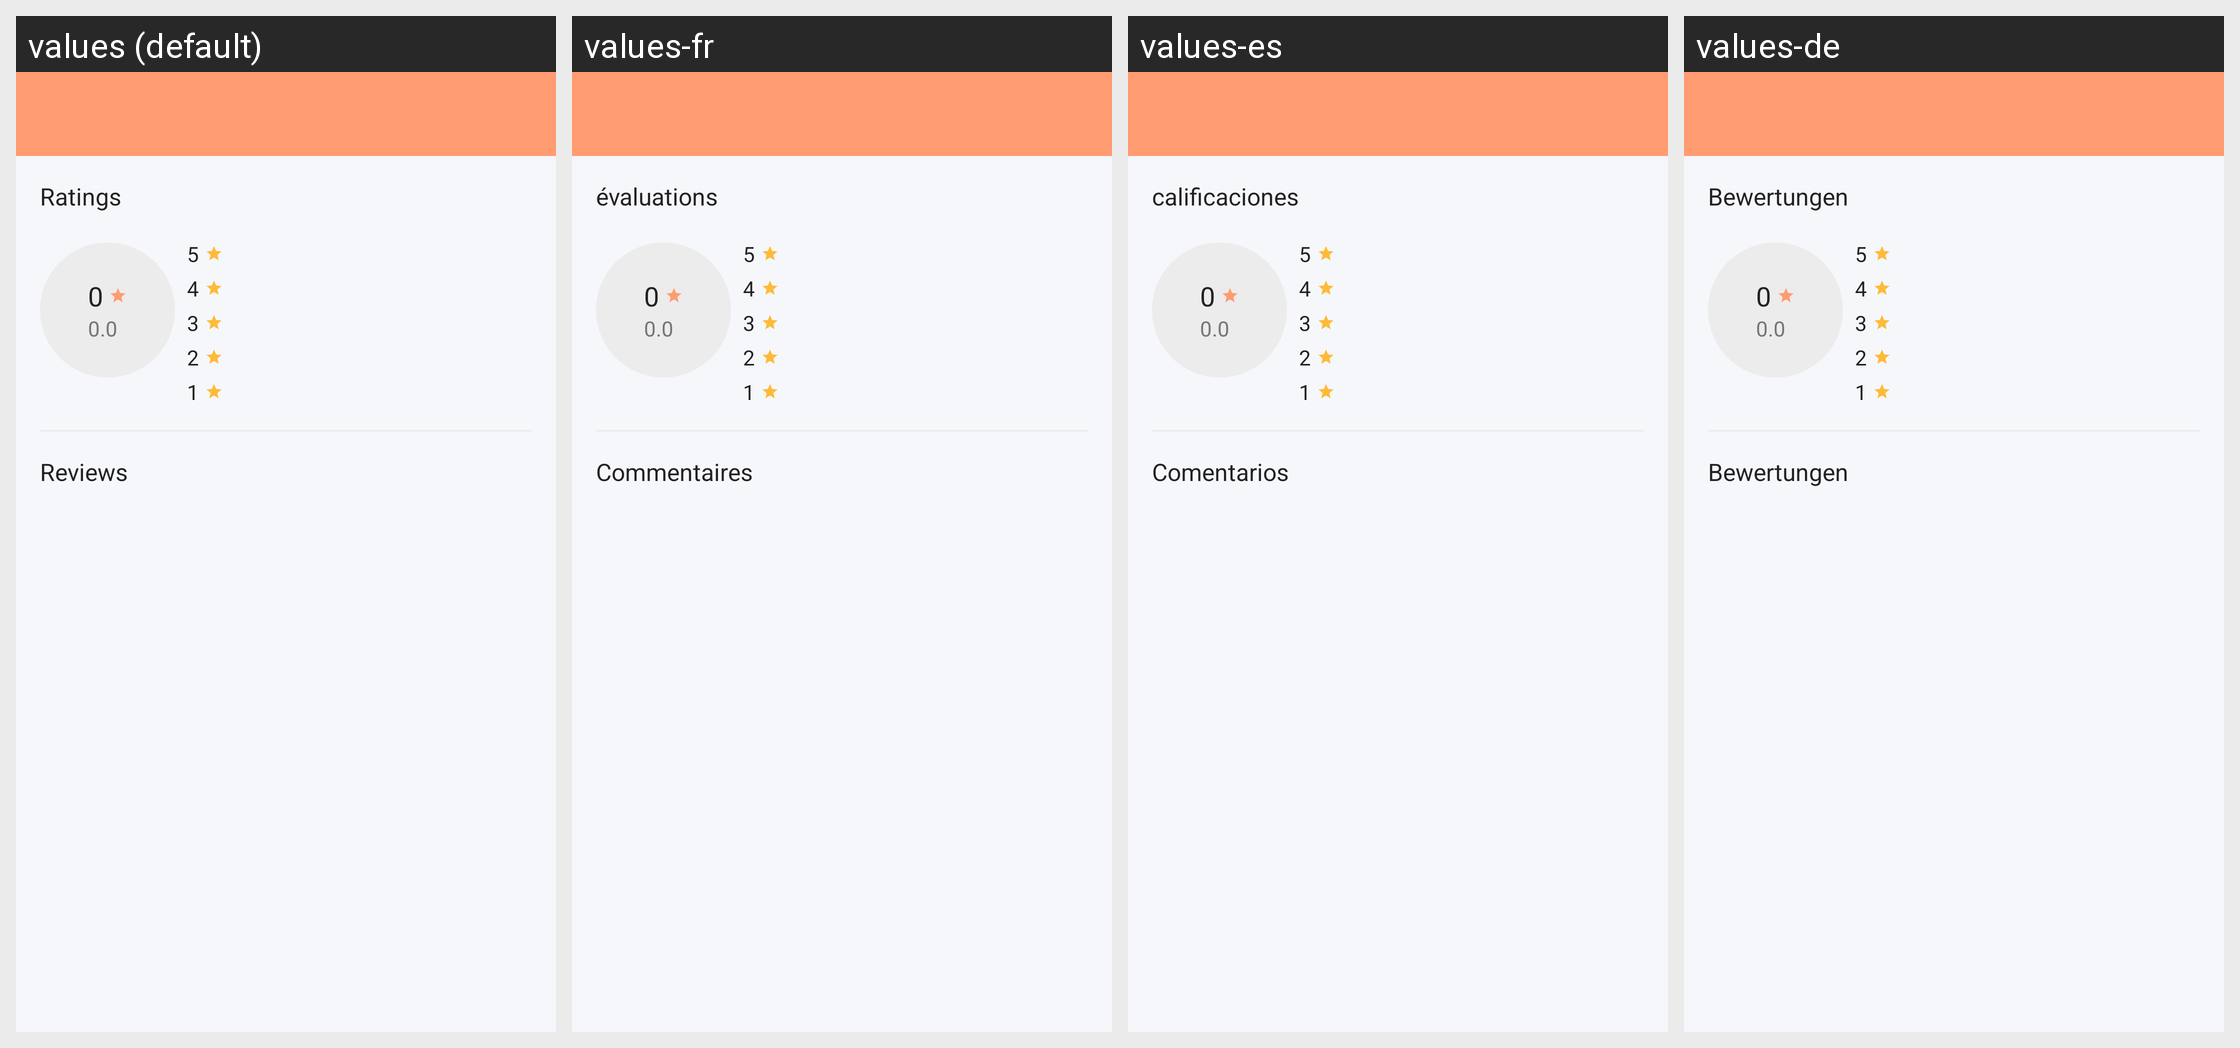

Strings drawn on this Android screen and how each of the app's shown locales translates them:
Android screen res/layout/activity_reviews.xml rendered under 4 locales, left to right: values (default), values-fr, values-es, values-de. Device: Nexus 5 (rendered at 1080×1920; each locale shown at half size, 540×960, under a caption strip naming it); theme NewAppTheme.
Other locales in the repository, not shown: values-af, values-ar, values-hi, values-in, values-tr, values-vi.
Strings drawn on this screen, with the default value and each locale's value (text and hints the layout hard-codes, and strings that could not be matched under every locale, appear in the picture but are not listed):

lbl_ratings
  values: Ratings
  values-fr: évaluations
  values-es: calificaciones
  values-de: Bewertungen

lbl_5
  values: 5
  values-fr: 5
  values-es: 5
  values-de: 5

lbl_4
  values: 4
  values-fr: 4
  values-es: 4
  values-de: 4

lbl_3
  values: 3
  values-fr: 3
  values-es: 3
  values-de: 3

lbl_2
  values: 2
  values-fr: 2
  values-es: 2
  values-de: 2

lbl_1
  values: 1
  values-fr: 1
  values-es: 1
  values-de: 1

lbl_reviews
  values: Reviews
  values-fr: Commentaires
  values-es: Comentarios
  values-de: Bewertungen
